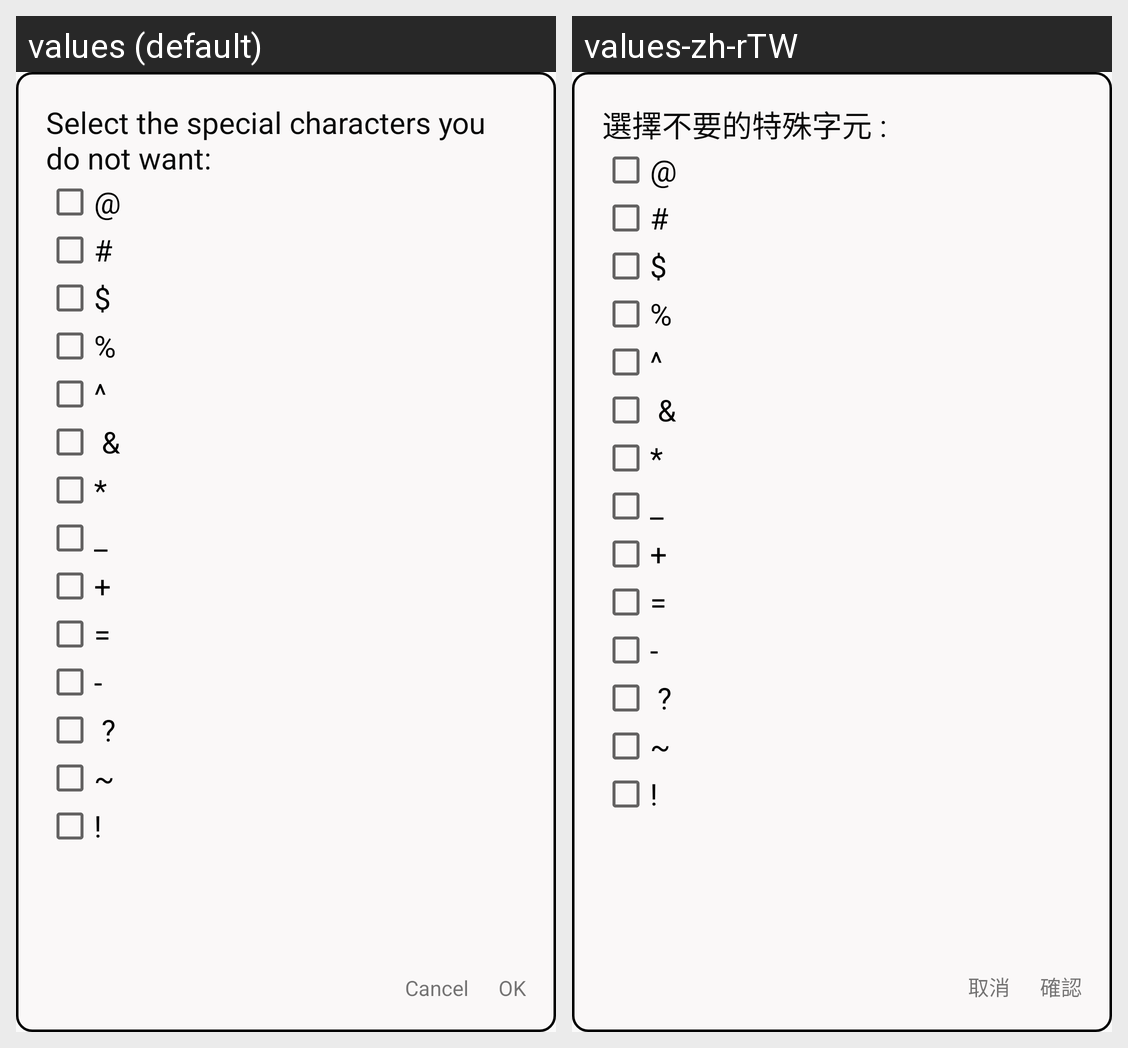

Locale-by-locale string values for the Android screen shown in this grid:
Android screen res/layout/float_spset.xml rendered under 2 locales, left to right: values (default), values-zh-rTW. Device: Nexus 5 (rendered at 1080×1920; each locale shown at half size, 540×960, under a caption strip naming it); theme AppTheme.NoActionBar.
Strings drawn on this screen, with the default value and each locale's value (text and hints the layout hard-codes, and strings that could not be matched under every locale, appear in the picture but are not listed):

specila_words_set_themselves_1
  values: Select the special characters you do not want:
  values-zh-rTW: 選擇不要的特殊字元 :

cancel
  values: Cancel
  values-zh-rTW: 取消

confirm
  values: OK
  values-zh-rTW: 確認
